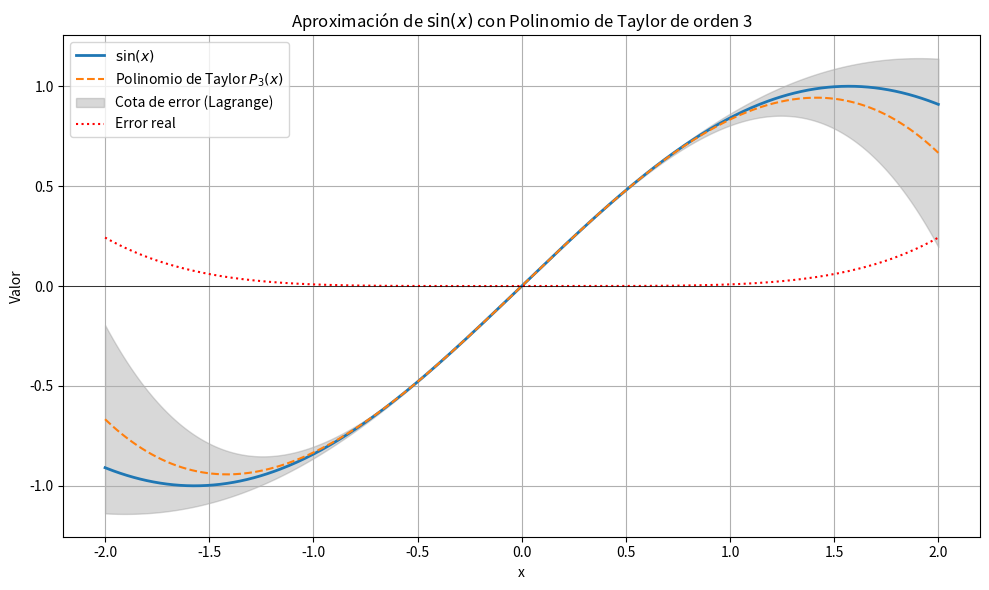

The script that saved this image:
import numpy as np
import matplotlib.pyplot as plt

# Función original y su polinomio de Taylor
def f(x):
    return np.sin(x)

def P3(x):
    return x - (x**3)/6

# Resto estimado con cota de Lagrange: |f⁽⁴⁾(ξ)| ≤ sin(π/4) ≈ 0.707
def error_cota(x):
    M = np.sin(np.pi / 4)  # Máximo valor de |sin(x)| en [-π/4, π/4]
    return (M / 24) * np.abs(x)**4

# Rango de evaluación
#x = np.linspace(-np.pi/4, np.pi/4, 500)
x = np.linspace(-2, 2, 500)

# Calcular valores
f_x = f(x)
p3_x = P3(x)
error_real = np.abs(f_x - p3_x)
error_est = error_cota(x)

# Gráfica
plt.figure(figsize=(10, 6))
plt.plot(x, f_x, label=r'$\sin(x)$', linewidth=2)
plt.plot(x, p3_x, label=r'Polinomio de Taylor $P_3(x)$', linestyle='--')
plt.fill_between(x, p3_x - error_est, p3_x + error_est, color='gray', alpha=0.3, label='Cota de error (Lagrange)')
plt.plot(x, error_real, label='Error real', color='red', linestyle=':')
plt.title('Aproximación de $\\sin(x)$ con Polinomio de Taylor de orden 3')
plt.xlabel('x')
plt.ylabel('Valor')
plt.axhline(0, color='black', linewidth=0.5)
plt.legend()
plt.grid(True)
plt.tight_layout()
plt.show()
